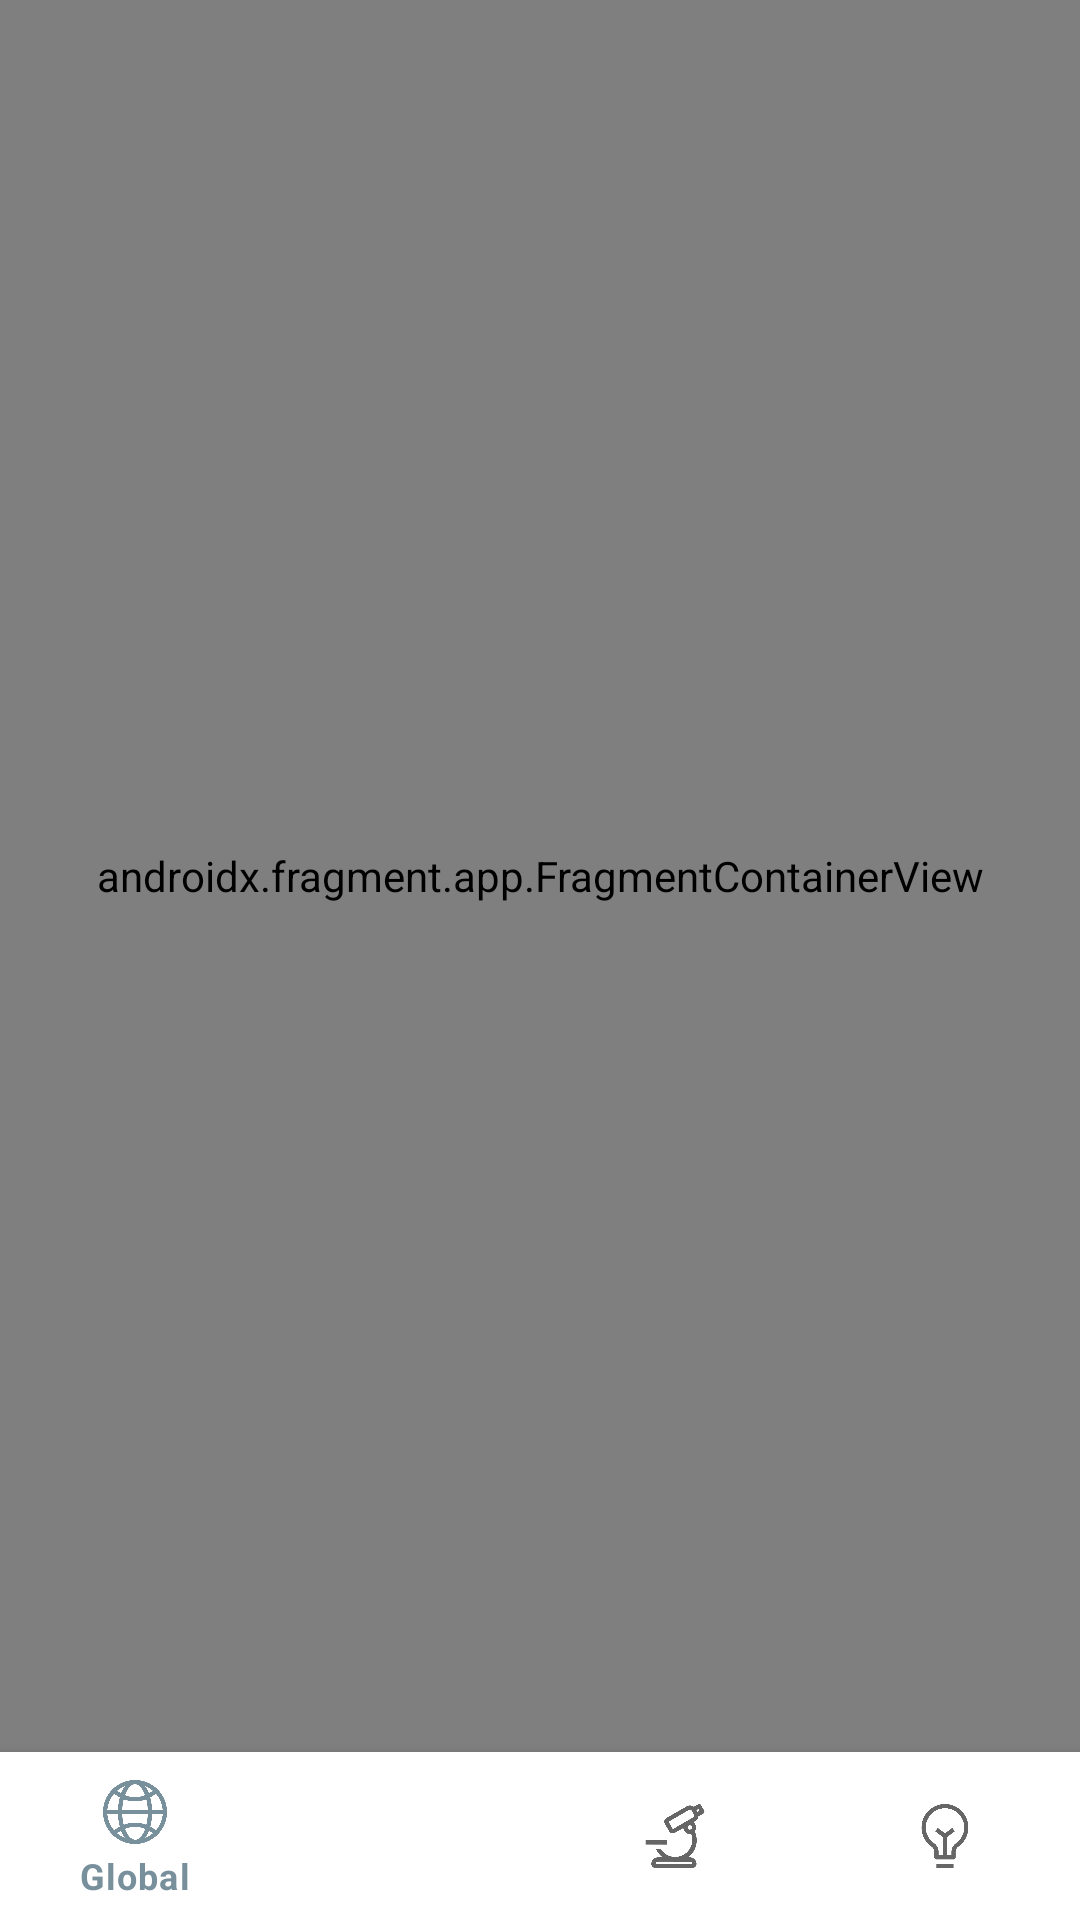

Write the Android layout XML for this screen, with the resource values it uses.
<!-- AndroidManifest.xml: application theme Theme.HW36 -->
<!-- res/layout/activity_main.xml -->
<?xml version="1.0" encoding="utf-8"?>
<androidx.constraintlayout.widget.ConstraintLayout xmlns:android="http://schemas.android.com/apk/res/android"
    xmlns:app="http://schemas.android.com/apk/res-auto"
    xmlns:tools="http://schemas.android.com/tools"
    android:layout_width="match_parent"
    android:layout_height="match_parent"
    tools:context=".presentation.MainActivity">

    <androidx.fragment.app.FragmentContainerView
        android:id="@+id/fragmentContainerView"
        android:name="androidx.navigation.fragment.NavHostFragment"
        android:layout_width="0dp"
        android:layout_height="0dp"
        app:defaultNavHost="true"
        app:navGraph="@navigation/nav_graph"
        app:layout_constraintTop_toTopOf="parent"
        app:layout_constraintStart_toStartOf="parent"
        app:layout_constraintEnd_toEndOf="parent"
        app:layout_constraintBottom_toTopOf="@id/bottomNavigation"/>

    <com.google.android.material.bottomnavigation.BottomNavigationView
        android:id="@+id/bottomNavigation"
        android:layout_width="match_parent"
        android:layout_height="wrap_content"
        app:menu="@menu/bottom_navigation_menu"
        app:layout_constraintBottom_toBottomOf="parent" />

</androidx.constraintlayout.widget.ConstraintLayout>
<!-- resources referenced by this layout -->
<resources>
  <style name="Theme.HW36" parent="Theme.MaterialComponents.Light.NoActionBar">
          
          <item name="colorPrimary">@color/bluegray_500</item>
          <item name="colorPrimaryVariant">@color/bluegray_200</item>
          <item name="colorOnPrimary">@color/blue_500</item>
          
          <item name="colorSecondary">@color/turquoise_500</item>
          <item name="colorSecondaryVariant">@color/turquoise_200</item>
          <item name="colorOnSecondary">@color/gray</item>
          
          <item name="android:statusBarColor" tools:targetApi="l">?attr/colorPrimaryVariant</item>
          
          <item name="textAppearanceHeadline6">@style/CustomHeadline6</item>
      </style>
  <color name="bluegray_500">#FF78909c</color>
  <color name="bluegray_200">#99f5f5f5</color>
  <color name="blue_500">#FF1a237e</color>
  <color name="turquoise_500">#FF00b8d4</color>
  <color name="turquoise_200">#FF62ebff</color>
  <color name="gray">#FF212121</color>
  <style name="CustomHeadline6" parent="TextAppearance.MaterialComponents.Headline6">
          <item name="android:textSize">20sp</item>
      </style>
</resources>
